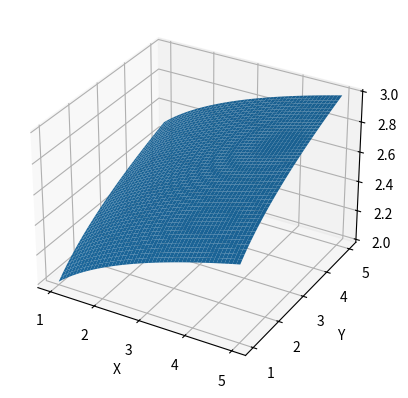
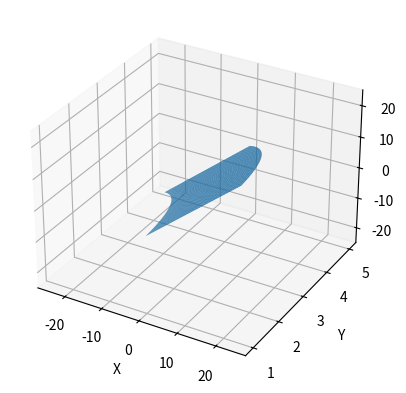
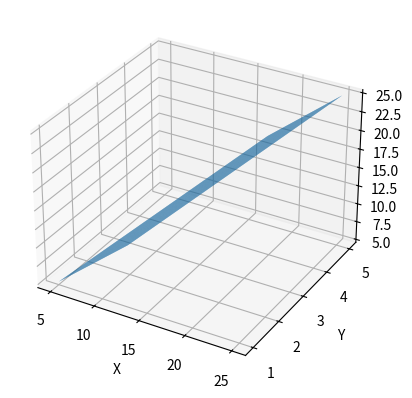
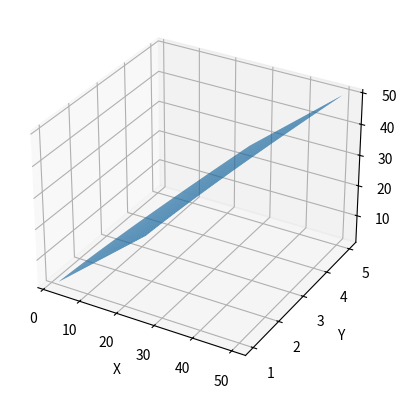
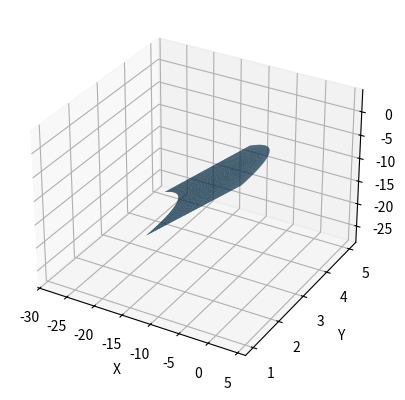

Reproduce these figures in Python, in order.
# Построить графики следующих функций, изменения и диапазон аргументазадать самостоятельно:

import numpy as np
import matplotlib.pyplot as plt
from mpl_toolkits.mplot3d import Axes3D

def func(x, y, z):
    fig = plt.figure()
    ax = fig.add_subplot(projection="3d")
    ax.plot_surface(x, y, z)
    ax.set_xlabel("X")
    ax.set_ylabel("Y")
    ax.set_zlabel("Z")
    plt.show()

x = np.linspace(1, 5, 50)
y = np.linspace(1, 5, 50)

X, Y = np.meshgrid(x, y)
Z = np.power(X, 0.25) + np.power(Y, 0.25)

func(X, Y, Z)
Z = X ** 2 - Y ** 2

fig = plt.figure()
func(Z, Y, Z)

Z = 2 * X + 3 * Y
func(Z, Y, Z)

Z = X ** 2 + Y ** 2
func(Z, Y, Z)

Z = 2 + 2 * X + 2 * Y -X ** 2 - Y ** 2
func(Z, Y, Z)
